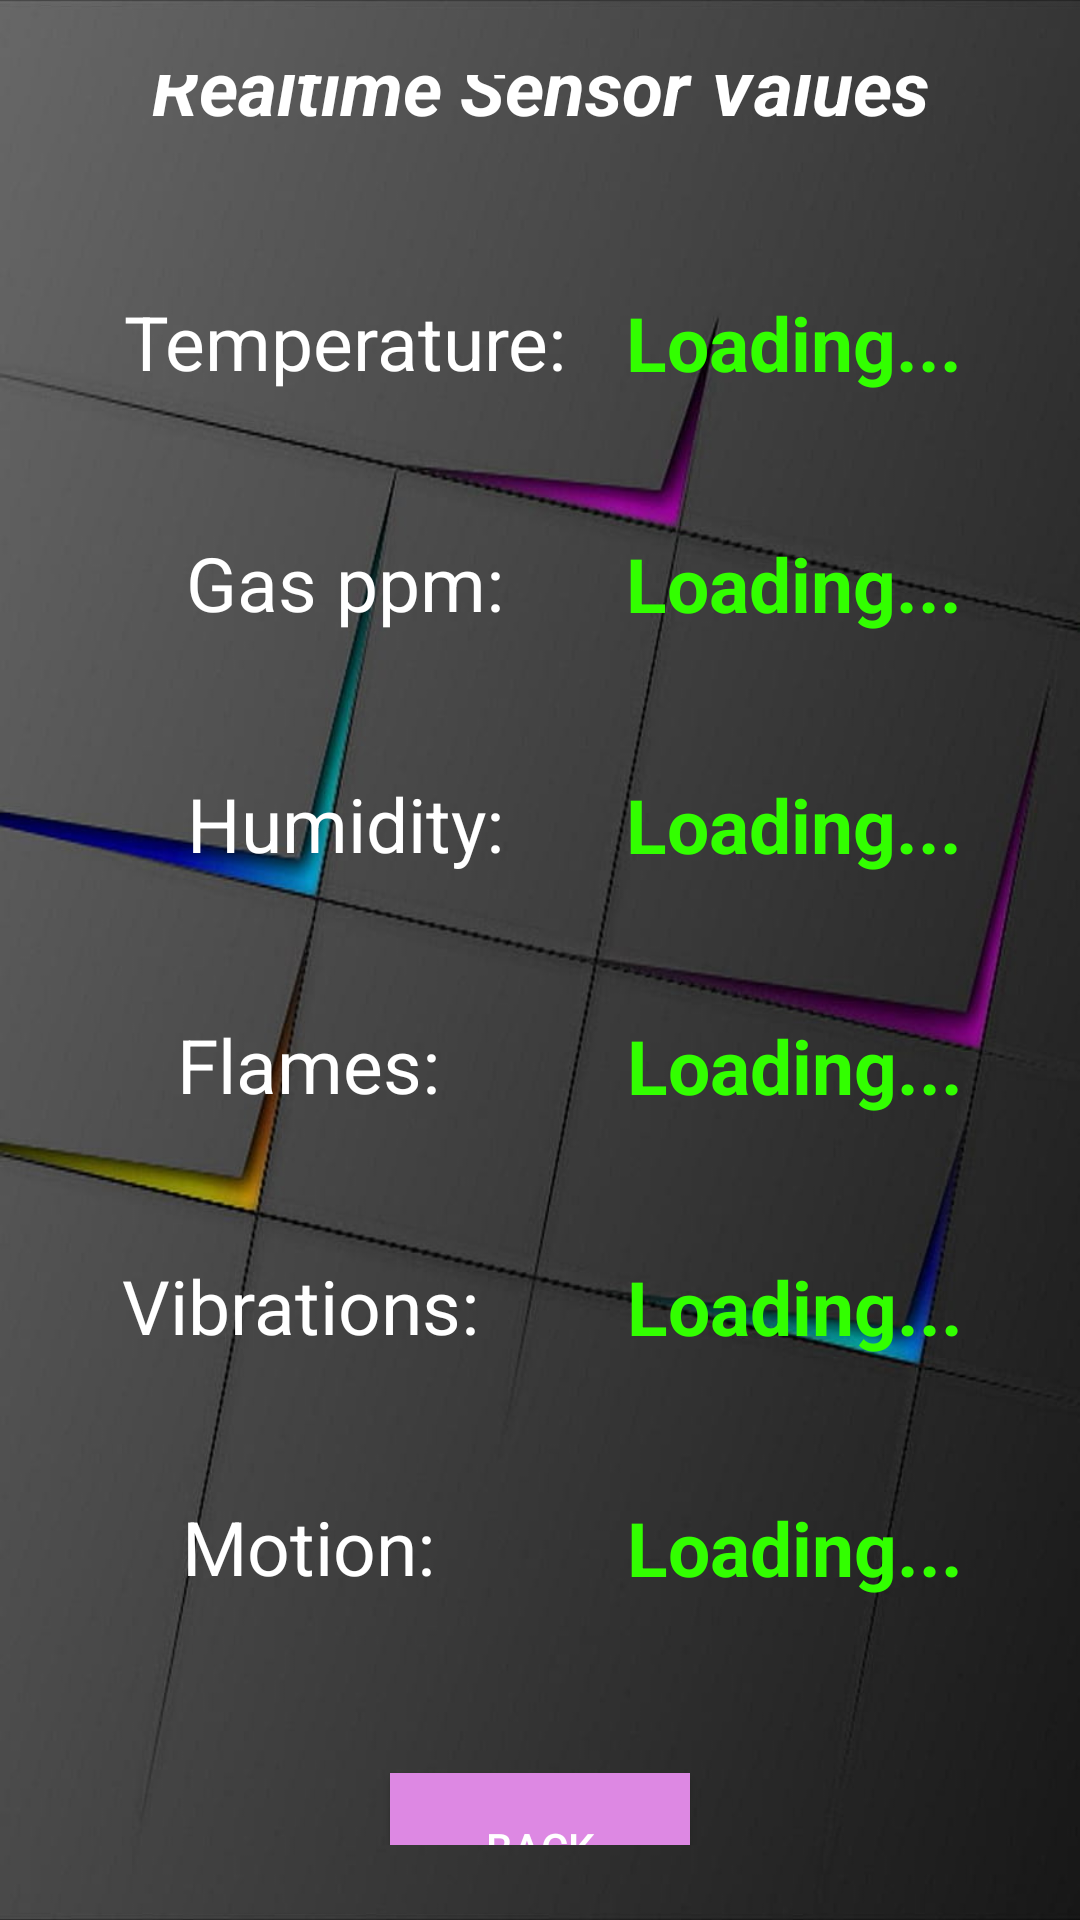

Here is an Android app screen rendered from its layout file. Give the layout XML and the strings, colors and styles it references.
<!-- AndroidManifest.xml: activity theme Theme.MaterialComponents -->
<!-- res/layout/activity_sensor_values.xml -->
<?xml version="1.0" encoding="utf-8"?>
<LinearLayout xmlns:android="http://schemas.android.com/apk/res/android"
    xmlns:app="http://schemas.android.com/apk/res-auto"
    xmlns:tools="http://schemas.android.com/tools"
    android:id="@+id/main"
    android:layout_width="match_parent"
    android:layout_height="match_parent"
    android:gravity="center"
    android:orientation="vertical"
    android:padding="25dp"
    android:background="@drawable/app_background"
    tools:context=".SensorValuesActivity">

    <TextView
        android:id="@+id/realTimeSensorValues"
        android:layout_width="300dp"
        android:textStyle="bold|italic"
        android:layout_gravity="center"
        android:textSize="25sp"
        android:gravity="center"
        android:text="@string/realtime_sensor_values"
        android:textColor="@color/white"
        android:layout_height="60dp"
        />

    <TextView
        android:id="@+id/textViewTemperatureSensor"
        android:layout_width="170dp"
        android:layout_height="50dp"
        android:textColor="@color/white"
        android:gravity="center"
        android:layout_marginStart="55dp"
        android:layout_marginEnd="120dp"
        android:layout_marginTop="30dp"
        android:textSize="25sp"
        android:text="@string/temperature1" />
    <TextView
        android:id="@+id/temperatureSensor"
        android:layout_width="115dp"
        android:layout_height="50dp"
        android:layout_marginStart="205dp"
        android:layout_marginEnd="120dp"
        android:layout_marginTop="-50dp"
        android:gravity="center"
        android:textSize="25sp"
        android:textColor="@color/green"
        android:textStyle="bold"
        android:text="@string/loading" />


    <TextView
        android:id="@+id/textViewGasSensor"
        android:layout_width="150dp"
        android:layout_height="50dp"
        android:gravity="center"
        android:layout_marginStart="55dp"
        android:layout_marginEnd="120dp"
        android:textColor="@color/white"
        android:layout_marginTop="30dp"
        android:textSize="25sp"
        android:text="@string/gas_ppm" />
    <TextView
        android:id="@+id/gasSensor"
        android:layout_width="115dp"
        android:layout_height="50dp"
        android:gravity="center"
        android:layout_marginStart="205dp"
        android:layout_marginEnd="120dp"
        android:layout_marginTop="-50dp"
        android:textSize="25sp"
        android:textColor="@color/green"
        android:textStyle="bold"
        android:text="@string/loading" />


    <TextView
        android:id="@+id/textViewHumiditySensor"
        android:layout_width="150dp"
        android:layout_height="50dp"
        android:layout_marginStart="55dp"
        android:layout_marginEnd="120dp"
        android:layout_marginTop="30dp"
        android:gravity="center"
        android:textSize="25sp"
        android:textColor="@color/white"
        android:text="@string/humidity" />
    <TextView
        android:id="@+id/humiditySensor"
        android:layout_width="115dp"
        android:layout_height="50dp"
        android:layout_marginStart="205dp"
        android:layout_marginEnd="120dp"
        android:layout_marginTop="-50dp"
        android:textSize="25sp"
        android:textColor="@color/green"
        android:gravity="center"
        android:textStyle="bold"
        android:text="@string/loading" />


    <TextView
        android:id="@+id/textViewFireSensor"
        android:layout_width="125dp"
        android:layout_height="50dp"
        android:gravity="center"
        android:layout_marginStart="43dp"
        android:layout_marginEnd="120dp"
        android:layout_marginTop="30dp"
        android:textColor="@color/white"
        android:textSize="25sp"
        android:text="@string/flames" />
    <TextView
        android:id="@+id/fireSensor"
        android:layout_width="200dp"
        android:layout_height="50dp"
        android:layout_marginStart="205dp"
        android:layout_marginEnd="120dp"
        android:layout_marginTop="-50dp"
        android:textSize="25sp"
        android:textColor="@color/green"
        android:textStyle="bold"
        android:gravity="center"
        android:text="@string/loading" />


    <TextView
        android:id="@+id/textViewVibrationsSensor"
        android:layout_width="140dp"
        android:layout_height="50dp"
        android:layout_marginStart="40dp"
        android:gravity="center"
        android:layout_marginEnd="120dp"
        android:layout_marginTop="30dp"
        android:textColor="@color/white"
        android:textSize="25sp"
        android:text="@string/vibrations" />
    <TextView
        android:id="@+id/vibrationSensor"
        android:layout_width="200dp"
        android:layout_height="50dp"
        android:layout_marginStart="205dp"
        android:gravity="center"
        android:layout_marginEnd="120dp"
        android:layout_marginTop="-50dp"
        android:textSize="25sp"
        android:textColor="@color/green"
        android:textStyle="bold"
        android:text="@string/loading" />
    <TextView
        android:id="@+id/textViewMotionSensor"
        android:layout_width="125dp"
        android:layout_height="50dp"
        android:layout_marginStart="43dp"
        android:layout_marginEnd="120dp"
        android:gravity="center"
        android:layout_marginTop="30dp"
        android:textColor="@color/white"
        android:textSize="25sp"
        android:text="@string/motion" />
    <TextView
        android:id="@+id/motionSensor"
        android:layout_width="200dp"
        android:layout_height="50dp"
        android:layout_marginStart="205dp"
        android:layout_marginEnd="120dp"
        android:layout_marginTop="-50dp"
        android:textSize="25sp"
        android:gravity="center"
        android:textColor="@color/green"
        android:textStyle="bold"
        android:text="@string/loading" />


    <Button
        android:id="@+id/backButton"
        android:background="@color/purple"
        android:layout_width="100dp"
        android:layout_height="50dp"
        android:layout_marginStart="32dp"
        android:layout_marginEnd="32dp"
        android:layout_marginTop="50dp"
        android:text="@string/back" />



</LinearLayout>
<!-- resources referenced by this layout -->
<resources>
  <color name="green">#32FF00</color>
  <color name="purple">#DD88E3</color>
  <color name="white">#FFFFFFFF</color>
  <!-- drawable app_background: jpg bitmap (drawable, 38274 bytes) -->
  <string name="back">Back</string>
  <string name="flames">Flames:</string>
  <string name="gas_ppm">Gas ppm:</string>
  <string name="humidity">Humidity:</string>
  <string name="loading">Loading...</string>
  <string name="motion">Motion:</string>
  <string name="realtime_sensor_values">Realtime Sensor Values</string>
  <string name="temperature1">Temperature:</string>
  <string name="vibrations">Vibrations:</string>
</resources>
